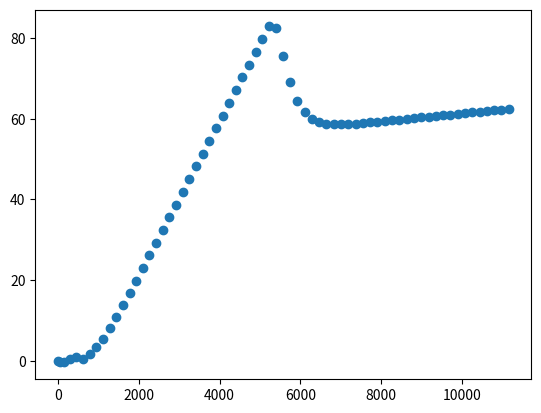

Write the Python code that produced this figure.
import numpy as np
import matplotlib.pyplot as plt

class Force() :
    def __init__(self, sm, name = "empty_force") :
        self.plane = sm
        self.name = name

    def compute_force(self) :
        return np.array([0,0,0])

class Weight(Force) :
    def __init__(self, sm) :
        super().__init__(sm, "weight")

        self.local_acceleration = 9.81

    def compute_force(self) :
        if self.plane.pos[2] > 0 :
            return np.array([0,0,-self.plane.MASS*self.local_acceleration])
        else :
            return 0

class Thrust(Force) :
    def __init__(self, sm) :
        super().__init__(sm, "thrust")

    def compute_force(self) :
        thrust = self.plane.control_column*self.plane.MAX_THRUST
        return thrust*self.plane.direction()

class Drag(Force) :
    def __init__(self, sm) :
        super().__init__(sm, "drag")

    def compute_force(self) :
        return -self.plane.abs_speed()*self.plane.speed*(1) # replace 1 with a more accurate formula taking the density of external air into account

class Lift(Force) :
    def __init__(self, sm) :
        super().__init__(sm, "lift")

    def compute_force(self) :
        return self.plane.abs_speed()**2*(1)*np.array([-np.sin(self.plane.pitch)*np.cos(self.plane.pitch),-np.sin(self.plane.pitch)*np.sin(self.plane.bank),np.cos(self.plane.pitch)]) # replace 1 with a more accurate formula taking the density of external air into account



class SimConnect() :
    def __init__(self, frcs) :
        self.pos = np.array([0,0,0]) # x, y, z in meters
        self.speed = np.array([0,0,0])

        self.pitch = 0 # rads
        self.bank = 0 # rads

        self.control_column = 0 # between 0 and 1 : position of the aircraft control column

        self.MASS = 300 # in kg
        self.MAX_THRUST = 30000 # in N

        self.FORCES = []
        for s in frcs :
            f=Force(self)
            if s == "weight" :
                f = Weight(self)
            elif s == "thrust" :
                f = Thrust(self)
            elif s == "drag" :
                f = Drag(self)
            elif s == "lift" :
                f = Lift(self)
            self.FORCES.append(f)

    def direction(self) :
        return np.array([np.cos(self.pitch)*np.cos(self.bank),np.cos(self.pitch)*np.sin(self.bank),np.sin(self.pitch)])

    def abs_speed(self) :
        return np.sqrt(self.speed[0]**2 + self.speed[1]**2 + self.speed[2]**2)

    def compute_state(self, dt=1) :
        resulting_force = 0
        for F in self.FORCES :
            resulting_force += F.compute_force()

        accel = 1/self.MASS * resulting_force

        self.speed = self.speed + accel*dt
        
        self.pos = self.pos + self.speed*dt

class AircraftRequests() :
    def __init__(self, sm, _time) :
        self.plane = sm

    def get(arg) :
        if arg == "PLANE_LATITUDE" :
            return self.plane.pos[0]
        if arg == "PLANE_LONGITUDE" :
            return self.plane.pos[1]
        if arg == "PLANE_ALTITUDE" :
            return self.plane.pos[2]
        if arg == "PLANE_ALT_ABOVE_GROUND" :
            return self.plane.pos[2]
        #if arg == "PLANE_BANK_DEGREES" :
        if arg == "PLANE_PITCH_DEGREES" :
            return self.plane.pitch
        #if arg == "AIRSPEED_TRUE" :
        if arg == "VELOCITY_BODY_X" :
            return self.plane.speed[0]
        if arg == "VELOCITY_BODY_Y" :
            return self.plane.speed[1]
        if arg == "VELOCITY_BODY_Z" :
            return self.plane.speed[2]
    #if arg == "AILERON_POSITION" :
    #if arg == "ELEVATOR_POSITION" :
    #if arg == "BRAKE_INDICATOR" :
    #if arg == "PLANE_HEADING_DEGREES_TRUE" :

def test() :
    sm = SimConnect(["thrust","weight","lift","drag"])
    sm.control_column = 0.1

    ords = []
    absc = []
    
    for i in range(2000) :
        sm.compute_state(0.1)
        if i==1000 :
            sm.pitch=-0.2
            sm.control_column = 0.0988
        if i%30 == 0 :
            ords.append(sm.pos[2])
            absc.append(sm.pos[0])
            #print("time : %i seconds"%i)
            #print(sm.pos)
            #print(sm.speed)
            #print("\n\n")
    return (absc,ords)

def aff(absc,ords) :
    plt.scatter(absc,ords)
    plt.show()

aff(*test())
